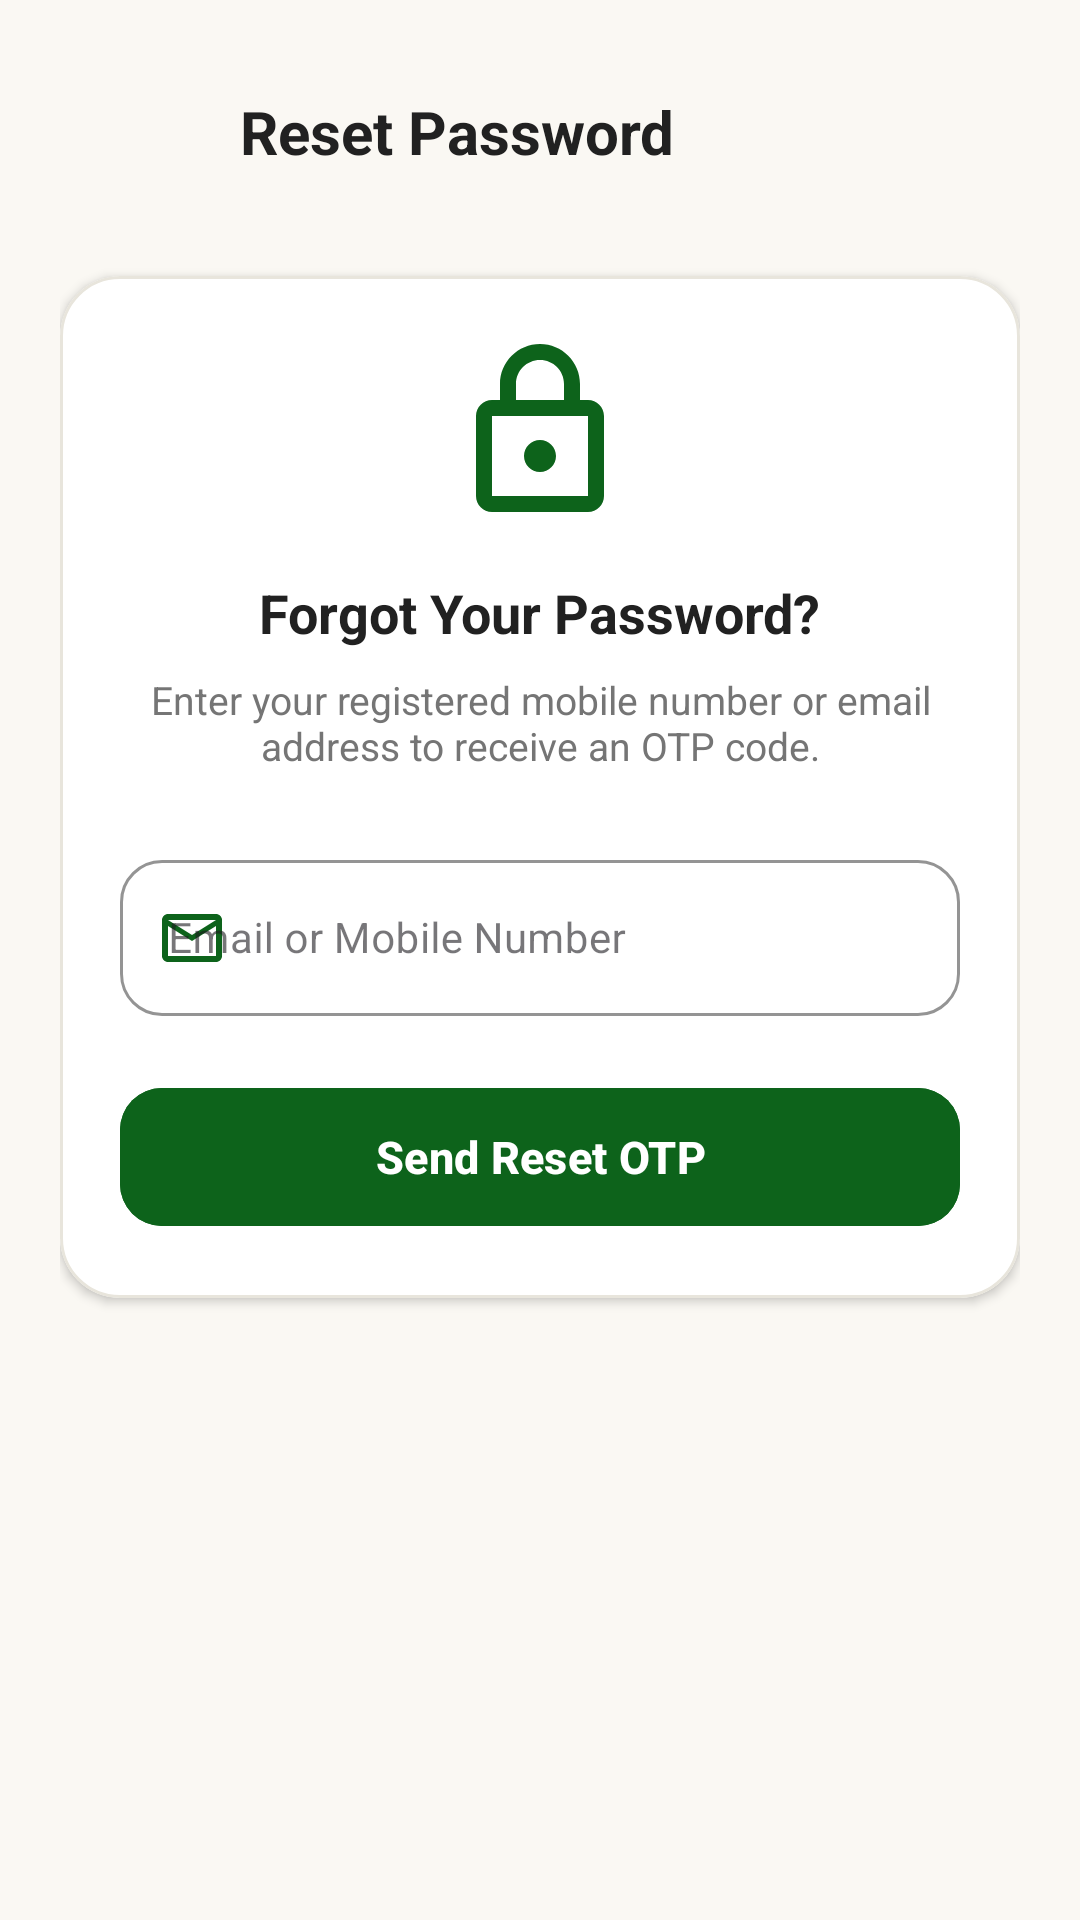

Reconstruct the res/layout file that produces this screen, plus the resources it refers to.
<!-- AndroidManifest.xml: application theme Theme.FlourMate -->
<!-- res/layout/activity_forgot_password.xml -->
<?xml version="1.0" encoding="utf-8"?>
<LinearLayout xmlns:android="http://schemas.android.com/apk/res/android"
    xmlns:app="http://schemas.android.com/apk/res-auto"
    xmlns:tools="http://schemas.android.com/tools"
    android:layout_width="match_parent"
    android:layout_height="match_parent"
    android:background="@color/bg_cream"
    android:fitsSystemWindows="true"
    android:orientation="vertical"
    android:padding="20dp"
    tools:context=".ForgotPasswordActivity">

    
    <LinearLayout
        android:layout_width="match_parent"
        android:layout_height="wrap_content"
        android:gravity="center_vertical"
        android:orientation="horizontal">

        <com.google.android.material.button.MaterialButton
            android:id="@+id/btnBack"
            style="@style/Widget.MaterialComponents.Button.TextButton.Icon"
            android:layout_width="48dp"
            android:layout_height="48dp"
            android:insetLeft="0dp"
            android:insetTop="0dp"
            android:insetRight="0dp"
            android:insetBottom="0dp"
            app:icon="@drawable/ic_back"
            app:iconTint="@color/main_text" />

        <TextView
            android:layout_width="wrap_content"
            android:layout_height="wrap_content"
            android:layout_marginStart="12dp"
            android:text="Reset Password"
            android:textColor="@color/main_text"
            android:textSize="20sp"
            android:textStyle="bold" />
    </LinearLayout>

    <com.google.android.material.card.MaterialCardView
        android:layout_width="match_parent"
        android:layout_height="wrap_content"
        android:layout_marginTop="24dp"
        app:cardBackgroundColor="@color/surface"
        app:cardCornerRadius="20dp"
        app:cardElevation="2dp"
        app:strokeColor="@color/divider"
        app:strokeWidth="1dp">

        <LinearLayout
            android:layout_width="match_parent"
            android:layout_height="wrap_content"
            android:orientation="vertical"
            android:padding="20dp">

            <ImageView
                android:layout_width="64dp"
                android:layout_height="64dp"
                android:layout_gravity="center"
                android:src="@drawable/ic_lock"
                app:tint="@color/primary_green" />

            <TextView
                android:layout_width="wrap_content"
                android:layout_height="wrap_content"
                android:layout_gravity="center"
                android:layout_marginTop="16dp"
                android:text="Forgot Your Password?"
                android:textColor="@color/main_text"
                android:textSize="18sp"
                android:textStyle="bold" />

            <TextView
                android:layout_width="wrap_content"
                android:layout_height="wrap_content"
                android:layout_gravity="center"
                android:layout_marginTop="8dp"
                android:gravity="center"
                android:text="Enter your registered mobile number or email address to receive an OTP code."
                android:textColor="@color/text_secondary"
                android:textSize="13sp" />

            <com.google.android.material.textfield.TextInputLayout
                style="@style/Widget.MaterialComponents.TextInputLayout.OutlinedBox"
                android:layout_width="match_parent"
                android:layout_height="wrap_content"
                android:layout_marginTop="24dp"
                android:hint="Email or Mobile Number"
                app:boxCornerRadiusBottomEnd="14dp"
                app:boxCornerRadiusBottomStart="14dp"
                app:boxCornerRadiusTopEnd="14dp"
                app:boxCornerRadiusTopStart="14dp"
                app:boxStrokeColor="@color/primary_green"
                app:startIconDrawable="@drawable/ic_email"
                app:startIconTint="@color/primary_green">

                <com.google.android.material.textfield.TextInputEditText
                    android:id="@+id/etForgotInput"
                    android:layout_width="match_parent"
                    android:layout_height="52dp"
                    android:inputType="text"
                    android:textColor="@color/main_text"
                    android:textSize="14sp" />
            </com.google.android.material.textfield.TextInputLayout>

            <com.google.android.material.button.MaterialButton
                android:id="@+id/btnSendOtp"
                android:layout_width="match_parent"
                android:layout_height="54dp"
                android:layout_marginTop="20dp"
                android:backgroundTint="@color/primary_green"
                android:text="Send Reset OTP"
                android:textAllCaps="false"
                android:textColor="@color/white"
                android:textSize="15sp"
                android:textStyle="bold"
                app:cornerRadius="14dp" />

        </LinearLayout>
    </com.google.android.material.card.MaterialCardView>

</LinearLayout>
<!-- resources referenced by this layout -->
<resources>
  <color name="bg_cream">#FAF8F3</color>
  <color name="divider">#E8E5DC</color>
  <color name="main_text">#212121</color>
  <color name="primary_green">#0D631B</color>
  <color name="surface">#FFFFFF</color>
  <color name="text_secondary">#757575</color>
  <color name="white">#FFFFFF</color>
  <!-- drawable ic_email (drawable) -->
  <vector xmlns:android="http://schemas.android.com/apk/res/android"
      android:width="24dp"
      android:height="24dp"
      android:viewportWidth="24"
      android:viewportHeight="24">
    <path
        android:fillColor="#FFFFFFFF"
        android:pathData="M20,4L4,4c-1.1,0 -2,0.9 -2,2v12c0,1.1 0.9,2 2,2h16c1.1,0 2,-0.9 2,-2L22,6c0,-1.1 -0.9,-2 -2,-2zM20,18L4,18L4,8l8,5 8,-5v10zM12,11L4,6h16l-8,5z"/>
  </vector>
  <!-- drawable ic_lock (drawable) -->
  <vector xmlns:android="http://schemas.android.com/apk/res/android"
      android:width="24dp"
      android:height="24dp"
      android:viewportWidth="24"
      android:viewportHeight="24">
    <path
        android:fillColor="#FFFFFFFF"
        android:pathData="M18,8h-1L17,6c0,-2.76 -2.24,-5 -5,-5S7,3.24 7,6v2L6,8c-1.1,0 -2,0.9 -2,2v10c0,1.1 0.9,2 2,2h12c1.1,0 2,-0.9 2,-2L20,10c0,-1.1 -0.9,-2 -2,-2zM9,6c0,-1.66 1.34,-3 3,-3s3,1.34 3,3v2L9,8L9,6zM18,20L6,20L6,10h12v10zM12,13c-1.1,0 -2,0.9 -2,2s0.9,2 2,2s2,-0.9 2,-2s-0.9,-2 -2,-2z"/>
  </vector>
  <style name="Theme.FlourMate" parent="Base.Theme.FlourMate" />
  <style name="Base.Theme.FlourMate" parent="Theme.Material3.DayNight.NoActionBar">
          <item name="colorPrimary">@color/primary_green</item>
          <item name="colorSecondary">@color/secondary_green</item>
          <item name="android:colorBackground">@color/background</item>
          <item name="android:statusBarColor">@color/background</item>
          <item name="android:windowLightStatusBar">true</item>
      </style>
  <color name="secondary_green">#2E7D32</color>
  <color name="background">#FAF8F3</color>
</resources>
